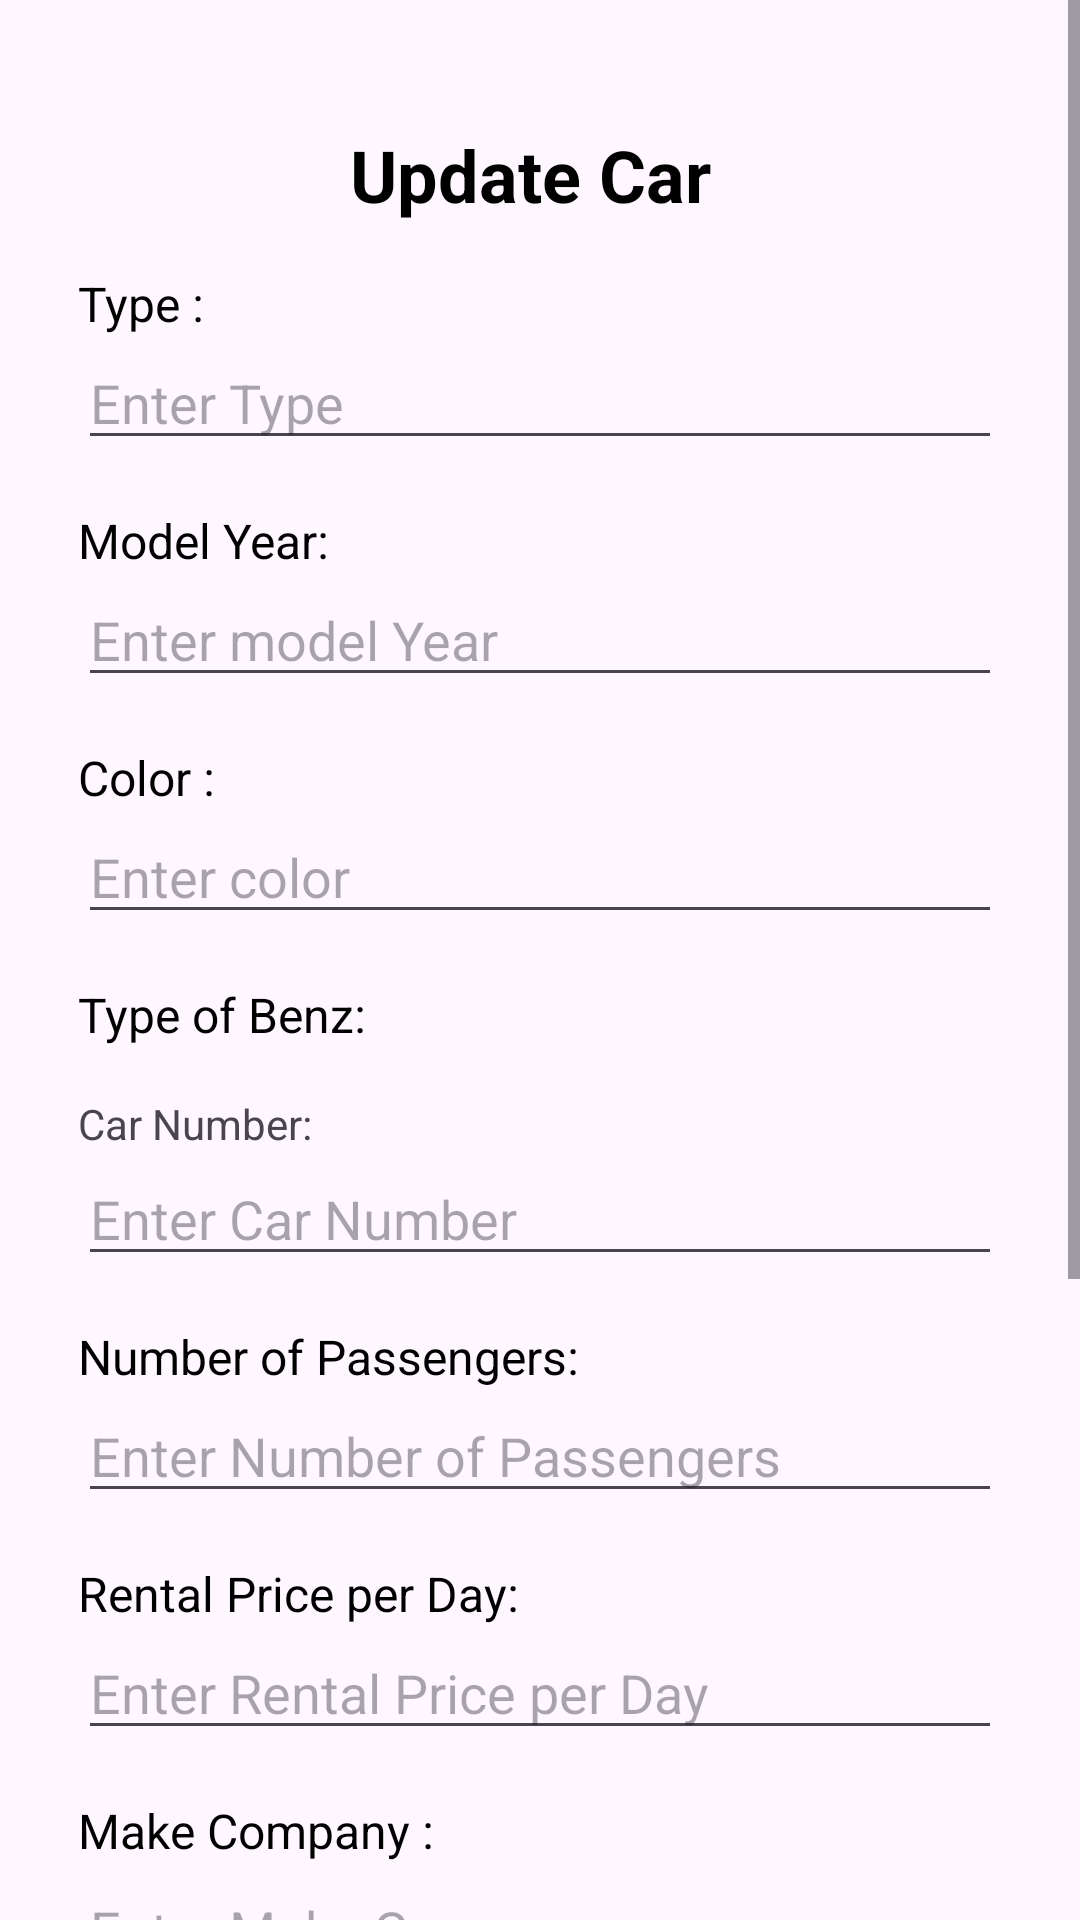

Write the Android layout XML for this screen, with the resource values it uses.
<!-- AndroidManifest.xml: application theme Theme.MyApplicationforCars -->
<!-- res/layout/activity_update_car.xml -->
<?xml version="1.0" encoding="utf-8"?>
<LinearLayout
    xmlns:android="http://schemas.android.com/apk/res/android"
    xmlns:app="http://schemas.android.com/apk/res-auto"
    xmlns:tools="http://schemas.android.com/tools"
    android:id="@+id/main"
    android:layout_width="match_parent"
    android:layout_height="match_parent"
    tools:context=".ViewDataCar"
    android:orientation="vertical">

    <ScrollView
        android:layout_width="match_parent"
        android:layout_height="match_parent">

        <LinearLayout
            android:layout_width="match_parent"
            android:layout_height="wrap_content"
            android:orientation="vertical"
            android:layout_margin="10dp">

            <TextView
                android:layout_width="wrap_content"
                android:layout_height="wrap_content"
                android:text="Update Car "
               style="@style/TextTitle"/>

            <TextView
                android:layout_width="wrap_content"
                android:layout_height="wrap_content"
                android:text="Type :"
                style="@style/TextStyle.Label"/>

            <EditText
                android:id="@+id/uptxtType"
                android:layout_width="match_parent"
                android:layout_height="wrap_content"
                android:layout_marginStart="16dp"
                android:layout_marginEnd="16dp"
                android:hint="Enter Type"
                android:inputType="text"/>
            
            <TextView
                android:layout_width="wrap_content"
                android:layout_height="wrap_content"
                android:text="Model Year:"
                style="@style/TextStyle.Label"/>

            <EditText
                android:id="@+id/uptxtModelYear"
                android:layout_width="match_parent"
                android:layout_height="wrap_content"
                android:layout_marginStart="16dp"
                android:layout_marginEnd="16dp"
                android:hint="Enter model Year"
                android:inputType="text"/>

            
            <TextView
                android:layout_width="wrap_content"
                android:layout_height="wrap_content"
                android:text="Color :"
                style="@style/TextStyle.Label"/>
            <EditText
                android:id="@+id/uptxtColor"
                android:layout_width="match_parent"
                android:layout_height="wrap_content"
                android:layout_marginStart="16dp"
                android:layout_marginEnd="16dp"
                android:hint="Enter color"
                android:inputType="number"/>

            
            <TextView
                android:layout_width="wrap_content"
                android:layout_height="wrap_content"
                android:text="Type of Benz:"
                style="@style/TextStyle.Label"/>
            <TextView
                android:layout_width="wrap_content"
                android:layout_height="wrap_content"
                android:text="Car Number:"
                android:layout_marginTop="16dp"
                android:layout_marginStart="16dp"/>
            <EditText
                android:id="@+id/uptxtCarNumber"
                android:layout_width="match_parent"
                android:layout_height="wrap_content"
                android:layout_marginStart="16dp"
                android:layout_marginEnd="16dp"
                android:hint="Enter Car Number"
                android:inputType="text"/>

            <TextView

                android:layout_width="wrap_content"
                android:layout_height="wrap_content"
                android:text="Number of Passengers:"
                style="@style/TextStyle.Label"/>

            <EditText
                android:id="@+id/uptxtNumberOfPassengers"
                android:layout_width="match_parent"
                android:layout_height="wrap_content"
                android:layout_marginStart="16dp"
                android:layout_marginEnd="16dp"
                android:hint="Enter Number of Passengers"
                android:inputType="text"/>

            
            <TextView
                android:layout_width="wrap_content"
                android:layout_height="wrap_content"
                android:text="Rental Price per Day:"
                style="@style/TextStyle.Label"/>

            <EditText
                android:id="@+id/uptxtRentalPricePerDay"
                android:layout_width="match_parent"
                android:layout_height="wrap_content"
                android:layout_marginStart="16dp"
                android:layout_marginEnd="16dp"
                android:hint="Enter Rental Price per Day"
                android:inputType="text"/>

            
            <TextView
                android:layout_width="wrap_content"
                android:layout_height="wrap_content"
                android:text="Make Company :"
                style="@style/TextStyle.Label"/>
            <EditText
                android:id="@+id/uptxtMakeCompany"
                android:layout_width="match_parent"
                android:layout_height="wrap_content"
                android:layout_marginStart="16dp"
                android:layout_marginEnd="16dp"
                android:hint="Enter Make Company"
                android:inputType="number"/>

            
            <TextView
                android:layout_width="wrap_content"
                android:layout_height="wrap_content"
                android:text="Status:"
                style="@style/TextStyle.Label"/>
            <TextView
                android:layout_width="wrap_content"
                android:layout_height="wrap_content"
                android:text="Description:"
                style="@style/TextStyle.Label"/>

            <EditText
                android:id="@+id/uptxtDescription"
                android:layout_width="match_parent"
                android:layout_height="wrap_content"
                android:layout_marginStart="16dp"
                android:layout_marginEnd="16dp"
                android:hint="Enter Description"
                android:inputType="text"/>
            <TextView
                android:layout_width="wrap_content"
                android:layout_height="wrap_content"
                android:text="Image:"
                style="@style/TextStyle.Label"/>
            <Button
                android:id="@+id/upSelectImage"
                android:layout_width="wrap_content"
                android:layout_height="wrap_content"
                android:layout_centerHorizontal="true"
                android:layout_marginTop="24dp"
                android:text="Select Image"/>

            <LinearLayout
                android:layout_width="match_parent"
                android:layout_height="wrap_content"
                android:orientation="horizontal">


                <Button
                    android:id="@+id/upbuttonCancl"
                    android:layout_width="wrap_content"
                    android:layout_height="wrap_content"
                    android:layout_centerHorizontal="true"
                    android:layout_marginTop="24dp"
                    android:text="Cancel"
                    android:layout_marginRight="10dp"/>
                <Button
                    android:id="@+id/upbuttonSave"
                    android:layout_width="wrap_content"
                    android:layout_height="wrap_content"
                    android:layout_centerHorizontal="true"
                    android:layout_marginTop="24dp"
                    android:text="Save"
                    android:layout_marginLeft="10dp"/>
            </LinearLayout>


        </LinearLayout>
    </ScrollView>
</LinearLayout>
<!-- resources referenced by this layout -->
<resources>
  <style name="TextStyle.Label">
          <item name="android:textSize">16sp</item>
          <item name="android:textColor">@color/black</item>
          <item name="android:layout_marginTop">16dp</item>
          <item name="android:layout_marginStart">16dp</item>
      </style>
  <style name="TextTitle">
          <item name="android:textSize">24sp</item>
          <item name="android:textStyle">bold</item>
          <item name="android:textColor">@color/black</item>
          <item name="android:layout_marginTop">32dp</item>
          <item name="android:layout_gravity">center</item>
      </style>
  <style name="Theme.MyApplicationforCars" parent="Base.Theme.MyApplicationforCars" />
  <color name="black">#FF000000</color>
  <style name="Base.Theme.MyApplicationforCars" parent="Theme.Material3.DayNight.NoActionBar">
          
          
      </style>
</resources>
